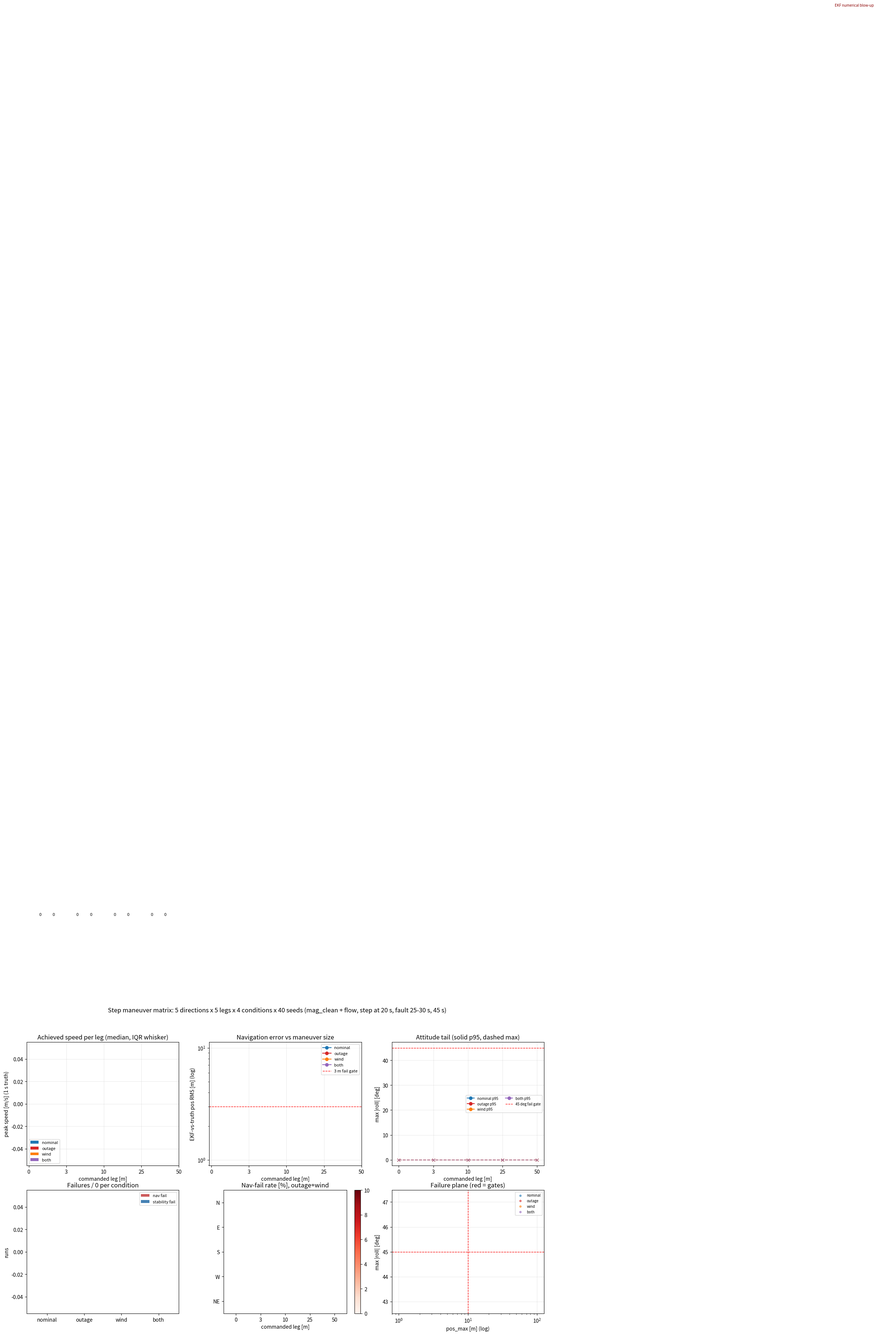

Reproduce this figure in Python. (Note: this script raises an exception after producing the figure.)
# -*- coding: utf-8 -*-
"""Summarize and plot the step-maneuver navigation matrix.
@file    plot_maneuver_matrix.py
@brief   速度/机动矩阵可视化。
@module  TandemVec-EKF-Report/分析脚本（L2 研究设施）
@details 绘制方向/条件失败率与位置/姿态分布。
@frame   N/A
@units   N/A
"""
import json
import os
import statistics as st

import matplotlib
matplotlib.use("Agg")
import matplotlib.pyplot as plt
import numpy as np

SRC = r"C:\Users\12631\AppData\Local\Temp\man2\results.jsonl"
OUT = r"D:\纵列双发矢量推力飞行器\TandemVec-EKF-Report\figs\nav_maneuver_matrix.png"
CONDS = ["nominal", "outage", "wind", "both"]
DIRS = ["N", "E", "S", "W", "NE"]
DISTS = [0, 3, 10, 25, 50]
COL = {"nominal": "tab:blue", "outage": "tab:red",
       "wind": "tab:orange", "both": "tab:purple"}


def nav_fail(r):
    p = r.get("pos_rms")
    return bool(p is None or p != p or p > 3.0 or (r.get("pos_max") or 0) > 10.0)


def stab_fail(r):
    return bool(abs((r.get("final_alt") or 0) - 10.0) > 3.0
                or (r.get("max_roll") or 0) > 45.0)


def load():
    rows = []
    if not os.path.exists(SRC):
        return rows
    for line in open(SRC, encoding="utf-8"):
        try:
            rows.append(json.loads(line))
        except json.JSONDecodeError:
            pass
    return rows


def finite(v):
    return [x for x in v if x is not None and x == x]


def median_of(v):
    v = finite(v)
    return st.median(v) if v else float("nan")


def pct(v, q):
    v = sorted(finite(v))
    if not v:
        return float("nan")
    i = min(len(v) - 1, max(0, int(round(q * (len(v) - 1)))))
    return v[i]


def group(rows, cond, dist):
    return [r for r in rows if r["cond"] == cond and int(r["dist"]) == dist]


def main():
    rows = load()
    print(f"rows={len(rows)}")
    print("cond     n  navfail stabfail  pos_rms_med p95 max  roll_p95 max  peak_med")
    for c in CONDS:
        g = [r for r in rows if r["cond"] == c]
        ok = [r for r in g if r.get("pos_rms") is not None]
        if not ok:
            continue
        print(f"{c:8s} {len(g):5d} {sum(nav_fail(r) for r in g):7d} "
              f"{sum(stab_fail(r) for r in g):8d} "
              f"{median_of([r['pos_rms'] for r in ok]):9.3f} "
              f"{pct([r['pos_rms'] for r in ok], .95):6.3f} "
              f"{max(r['pos_rms'] for r in ok):6.3f} "
              f"{pct([r['max_roll'] for r in ok], .95):7.1f} "
              f"{max(r['max_roll'] for r in ok):6.1f} "
              f"{median_of([r['peak_speed'] for r in ok]):7.2f}")
    print("\nnominal end_target_err (median/p95/max) by distance")
    for d in DISTS:
        g = [r for r in group(rows, "nominal", d) if r.get("end_target_err") is not None]
        if g:
            e = [r["end_target_err"] for r in g]
            print(f"  {d:3d} m  {median_of(e):7.2f} {pct(e, .95):7.2f} {max(e):7.2f}")

    fig, ax = plt.subplots(2, 3, figsize=(18, 9.5))
    x = np.arange(len(DISTS))
    w = 0.19

    # A peak speed achieved
    for j, c in enumerate(CONDS):
        med = [median_of([r["peak_speed"] for r in group(rows, c, d)])
               for d in DISTS]
        lo = [pct([r["peak_speed"] for r in group(rows, c, d)], .25) for d in DISTS]
        hi = [pct([r["peak_speed"] for r in group(rows, c, d)], .75) for d in DISTS]
        ax[0, 0].bar(x + (j - 1.5) * w, med, w, color=COL[c], label=c)
        ax[0, 0].errorbar(x + (j - 1.5) * w, med,
                          yerr=[np.maximum(0, np.array(med) - np.array(lo)),
                                np.maximum(0, np.array(hi) - np.array(med))],
                          fmt="none", ecolor="k", lw=.7, capsize=2)
    ax[0, 0].set_xticks(x, [str(d) for d in DISTS])
    ax[0, 0].set_xlabel("commanded leg [m]")
    ax[0, 0].set_ylabel("peak speed [m/s] (1 s truth)")
    ax[0, 0].set_title("Achieved speed per leg (median, IQR whisker)")
    ax[0, 0].legend(fontsize=8)
    ax[0, 0].grid(alpha=.25)

    # B navigation error
    for j, c in enumerate(CONDS):
        med = [median_of([r["pos_rms"] for r in group(rows, c, d)])
               for d in DISTS]
        hi = [pct([r["pos_rms"] for r in group(rows, c, d)], .95) for d in DISTS]
        ax[0, 1].plot(x, med, "o-", color=COL[c], label=c)
        ax[0, 1].fill_between(x, med, hi, color=COL[c], alpha=.12)
    ax[0, 1].set_yscale("log")
    ax[0, 1].axhline(3.0, color="r", ls="--", lw=1, label="3 m fail gate")
    ax[0, 1].set_xticks(x, [str(d) for d in DISTS])
    ax[0, 1].set_xlabel("commanded leg [m]")
    ax[0, 1].set_ylabel("EKF-vs-truth pos RMS [m] (log)")
    ax[0, 1].set_title("Navigation error vs maneuver size")
    ax[0, 1].legend(fontsize=8)
    ax[0, 1].grid(alpha=.25)

    # C roll tail
    for j, c in enumerate(CONDS):
        p95 = [pct([r["max_roll"] for r in group(rows, c, d)], .95) for d in DISTS]
        mx = [max([r["max_roll"] for r in group(rows, c, d)] or [0]) for d in DISTS]
        ax[0, 2].plot(x, p95, "o-", color=COL[c], label=f"{c} p95")
        ax[0, 2].plot(x, mx, "x--", color=COL[c], alpha=.6)
    ax[0, 2].axhline(45.0, color="r", ls="--", lw=1, label="45 deg fail gate")
    ax[0, 2].set_xticks(x, [str(d) for d in DISTS])
    ax[0, 2].set_xlabel("commanded leg [m]")
    ax[0, 2].set_ylabel("max |roll| [deg]")
    ax[0, 2].set_title("Attitude tail (solid p95, dashed max)")
    ax[0, 2].legend(fontsize=7, ncol=2)
    ax[0, 2].grid(alpha=.25)

    # D failure counts by condition
    navf = [sum(nav_fail(r) for r in rows if r["cond"] == c) for c in CONDS]
    stabf = [sum(stab_fail(r) for r in rows if r["cond"] == c) for c in CONDS]
    xx = np.arange(len(CONDS))
    ax[1, 0].bar(xx - .18, navf, .36, label="nav fail", color="indianred")
    ax[1, 0].bar(xx + .18, stabf, .36, label="stability fail", color="steelblue")
    ax[1, 0].set_xticks(xx, CONDS)
    ax[1, 0].set_ylabel("runs")
    ax[1, 0].yaxis.get_major_locator().set_params(integer=True)
    ax[1, 0].set_title(f"Failures / {len(rows)//len(CONDS)} per condition")
    ax[1, 0].legend(fontsize=8)
    for i, (a, b) in enumerate(zip(navf, stabf)):
        ax[1, 0].text(i - .18, a + .3, str(a), ha="center", fontsize=8)
        ax[1, 0].text(i + .18, b + .3, str(b), ha="center", fontsize=8)

    # E heatmap: failure rate by direction x distance, worst condition "both"
    mat = np.zeros((len(DIRS), len(DISTS)))
    for i, dv in enumerate(DIRS):
        for j, d in enumerate(DISTS):
            g = [r for r in group(rows, "both", d) if r["dir"] == dv]
            mat[i, j] = (100.0 * sum(nav_fail(r) for r in g) / len(g)
                         if g else np.nan)
    im = ax[1, 1].imshow(mat, cmap="Reds", vmin=0, vmax=max(10, np.nanmax(mat)))
    ax[1, 1].set_xticks(range(len(DISTS)), [str(d) for d in DISTS])
    ax[1, 1].set_yticks(range(len(DIRS)), DIRS)
    ax[1, 1].set_xlabel("commanded leg [m]")
    ax[1, 1].set_title("Nav-fail rate [%], outage+wind")
    for i in range(len(DIRS)):
        for j in range(len(DISTS)):
            if not np.isnan(mat[i, j]):
                ax[1, 1].text(j, i, f"{mat[i, j]:.0f}", ha="center", va="center",
                              fontsize=8,
                              color="white" if mat[i, j] > np.nanmax(mat) * .6 else "k")
    fig.colorbar(im, ax=ax[1, 1], fraction=.046)

    # F worst seeds
    ok = [r for r in rows if r.get("pos_rms") is not None]
    for c in CONDS:
        g = [r for r in ok if r["cond"] == c]
        ax[1, 2].scatter([r["pos_max"] for r in g], [r["max_roll"] for r in g],
                         s=12, alpha=.55, color=COL[c], label=c)
    worst = sorted([r for r in ok if (r.get("max_roll") or 0) > 90
                    or (r.get("pos_max") or 0) > 1e6],
                   key=lambda r: ((r.get("pos_max") or 0) / 10.0
                                  + (r.get("max_roll") or 0) / 45.0),
                   reverse=True)[:3]
    for i, r in enumerate(worst):
        ax[1, 2].annotate(f"{r['tag']}", (r["pos_max"], r["max_roll"]),
                          fontsize=6, xytext=(4, (-14 if i % 2 else 6)),
                          textcoords="offset points")
    ax[1, 2].text(2e6, 95, "EKF numerical blow-up", fontsize=7, color="darkred")
    ax[1, 2].axvline(10.0, color="r", ls="--", lw=1)
    ax[1, 2].axhline(45.0, color="r", ls="--", lw=1)
    ax[1, 2].set_xscale("log")
    ax[1, 2].set_xlabel("pos_max [m] (log)")
    ax[1, 2].set_ylabel("max |roll| [deg]")
    ax[1, 2].set_title("Failure plane (red = gates)")
    ax[1, 2].legend(fontsize=7)
    ax[1, 2].grid(alpha=.25)

    fig.suptitle("Step maneuver matrix: 5 directions x 5 legs x 4 conditions x 40 seeds "
                 "(mag_clean + flow, step at 20 s, fault 25-30 s, 45 s)",
                 fontsize=12)
    fig.tight_layout(rect=(0, 0, 1, .96))
    os.makedirs(os.path.dirname(OUT), exist_ok=True)
    fig.savefig(OUT, dpi=150)
    print("saved", OUT)


if __name__ == "__main__":
    main()
